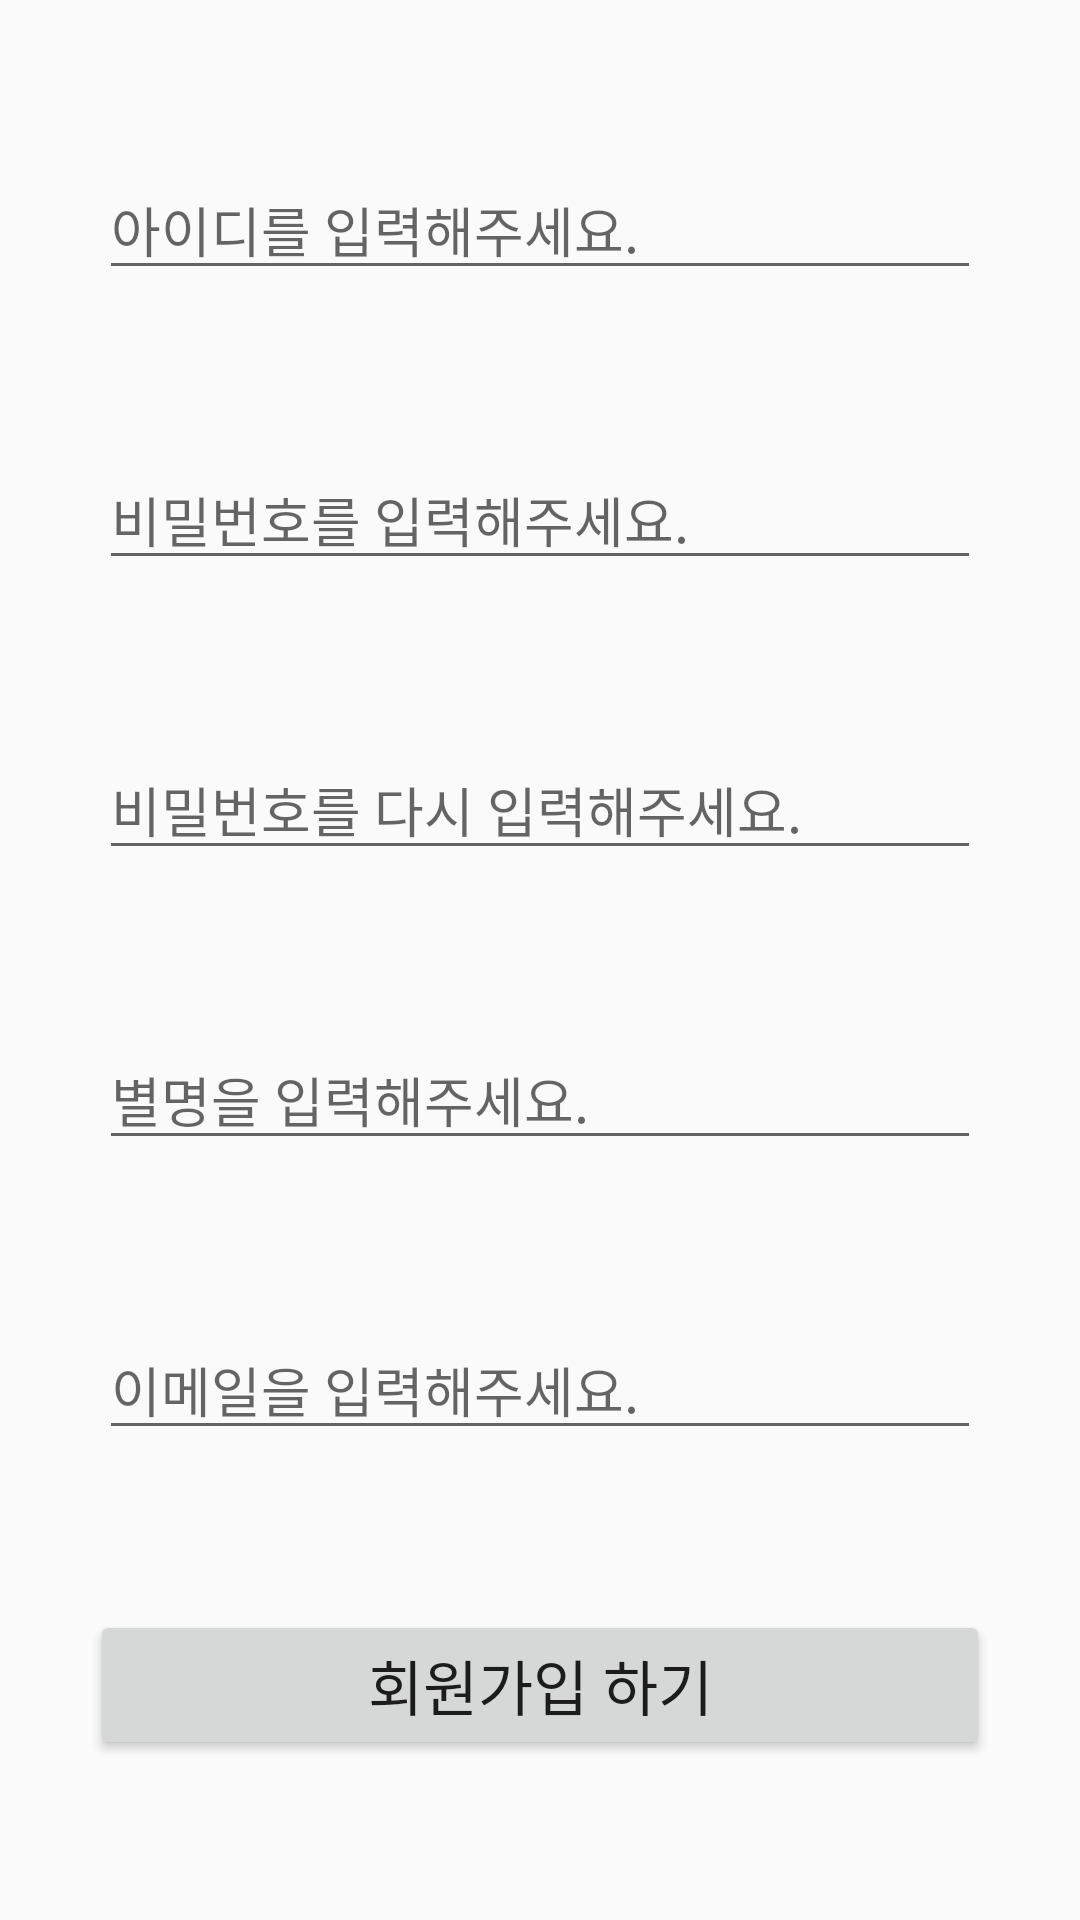

Write the Android layout XML for this screen, with the resource values it uses.
<!-- AndroidManifest.xml: application theme Theme.Project2 -->
<!-- res/layout/activity_join.xml -->
<?xml version="1.0" encoding="utf-8"?>
<androidx.constraintlayout.widget.ConstraintLayout xmlns:android="http://schemas.android.com/apk/res/android"
    xmlns:app="http://schemas.android.com/apk/res-auto"
    xmlns:tools="http://schemas.android.com/tools"
    android:id="@+id/linearLayout"
    android:layout_width="match_parent"
    android:layout_height="match_parent">

    <Button
        android:id="@+id/join_button"
        android:layout_width="300dp"
        android:layout_height="50dp"
        android:text="회원가입 하기"
        android:textSize="20dp"
        app:layout_constraintBottom_toBottomOf="parent"
        app:layout_constraintEnd_toEndOf="parent"
        app:layout_constraintHorizontal_bias="0.5"
        app:layout_constraintStart_toStartOf="parent"
        app:layout_constraintTop_toBottomOf="@+id/email_et" />

    <EditText
        android:id="@+id/email_et"
        android:layout_width="wrap_content"
        android:layout_height="wrap_content"
        android:ems="14"
        android:inputType="textEmailAddress"
        android:hint="이메일을 입력해주세요."
        android:singleLine="true"
        app:layout_constraintBottom_toTopOf="@+id/join_button"
        app:layout_constraintEnd_toEndOf="parent"
        app:layout_constraintHorizontal_bias="0.5"
        app:layout_constraintStart_toStartOf="parent"
        app:layout_constraintTop_toBottomOf="@+id/nickname_et" />

    <EditText
        android:id="@+id/nickname_et"
        android:layout_width="wrap_content"
        android:layout_height="wrap_content"
        android:ems="14"
        android:hint="별명을 입력해주세요."
        android:singleLine="true"
        app:layout_constraintBottom_toTopOf="@+id/email_et"
        app:layout_constraintEnd_toEndOf="parent"
        app:layout_constraintHorizontal_bias="0.5"
        app:layout_constraintStart_toStartOf="parent"
        app:layout_constraintTop_toBottomOf="@+id/passwdcon_et" />

    <EditText
        android:id="@+id/passwdcon_et"
        android:layout_width="wrap_content"
        android:layout_height="wrap_content"
        android:ems="14"
        android:inputType="textPassword"
        android:hint="비밀번호를 다시 입력해주세요."
        android:singleLine="true"
        app:layout_constraintBottom_toTopOf="@+id/nickname_et"
        app:layout_constraintEnd_toEndOf="parent"
        app:layout_constraintHorizontal_bias="0.5"
        app:layout_constraintStart_toStartOf="parent"
        app:layout_constraintTop_toBottomOf="@+id/passwd_et" />

    <EditText
        android:id="@+id/passwd_et"
        android:layout_width="wrap_content"
        android:layout_height="wrap_content"
        android:ems="14"
        android:inputType="textPassword"
        android:hint="비밀번호를 입력해주세요."
        android:singleLine="true"
        app:layout_constraintBottom_toTopOf="@+id/passwdcon_et"
        app:layout_constraintEnd_toEndOf="parent"
        app:layout_constraintHorizontal_bias="0.5"
        app:layout_constraintStart_toStartOf="parent"
        app:layout_constraintTop_toBottomOf="@+id/userid_et" />

    <EditText
        android:id="@+id/userid_et"
        android:layout_width="wrap_content"
        android:layout_height="wrap_content"
        android:ems="14"
        android:hint="아이디를 입력해주세요."
        android:singleLine="true"
        app:layout_constraintBottom_toTopOf="@+id/passwd_et"
        app:layout_constraintEnd_toEndOf="parent"
        app:layout_constraintHorizontal_bias="0.5"
        app:layout_constraintStart_toStartOf="parent"
        app:layout_constraintTop_toTopOf="parent"/>

</androidx.constraintlayout.widget.ConstraintLayout>
<!-- resources referenced by this layout -->
<resources>
  <style name="Theme.Project2" parent="Theme.AppCompat.Light">
          
          <item name="colorPrimary">#273238</item>
          <item name="colorPrimaryVariant">@color/purple_700</item>
          <item name="colorOnPrimary">@color/white</item>
          
          <item name="colorSecondary">@color/teal_200</item>
          <item name="colorSecondaryVariant">@color/teal_700</item>
          <item name="colorOnSecondary">@color/white</item>
          
          <item name="android:statusBarColor" tools:targetApi="l">@color/black</item>
          
          <item name="android:actionOverflowButtonStyle">@style/AppTheme.OverFlow</item>
  
          <item name="toolbarStyle">@style/CustomToolBar</item>
      </style>
  <style name="AppTheme.OverFlow" parent="Widget.AppCompat.ActionButton.Overflow">
          <item name="android:tint">@color/white</item>
      </style>
  <style name="CustomToolBar" parent="@style/Widget.AppCompat.Toolbar">
          <item name="titleTextColor">@color/white</item>
      </style>
  <!-- not gathered from this repository: default colours our renderer supplied (Android Studio template values) -->
  <color name="purple_700">#FF3700B3</color>
  <color name="teal_200">#FF03DAC5</color>
  <color name="teal_700">#FF018786</color>
  <color name="black">#FF000000</color>
  <color name="white">#FFFFFFFF</color>
</resources>
